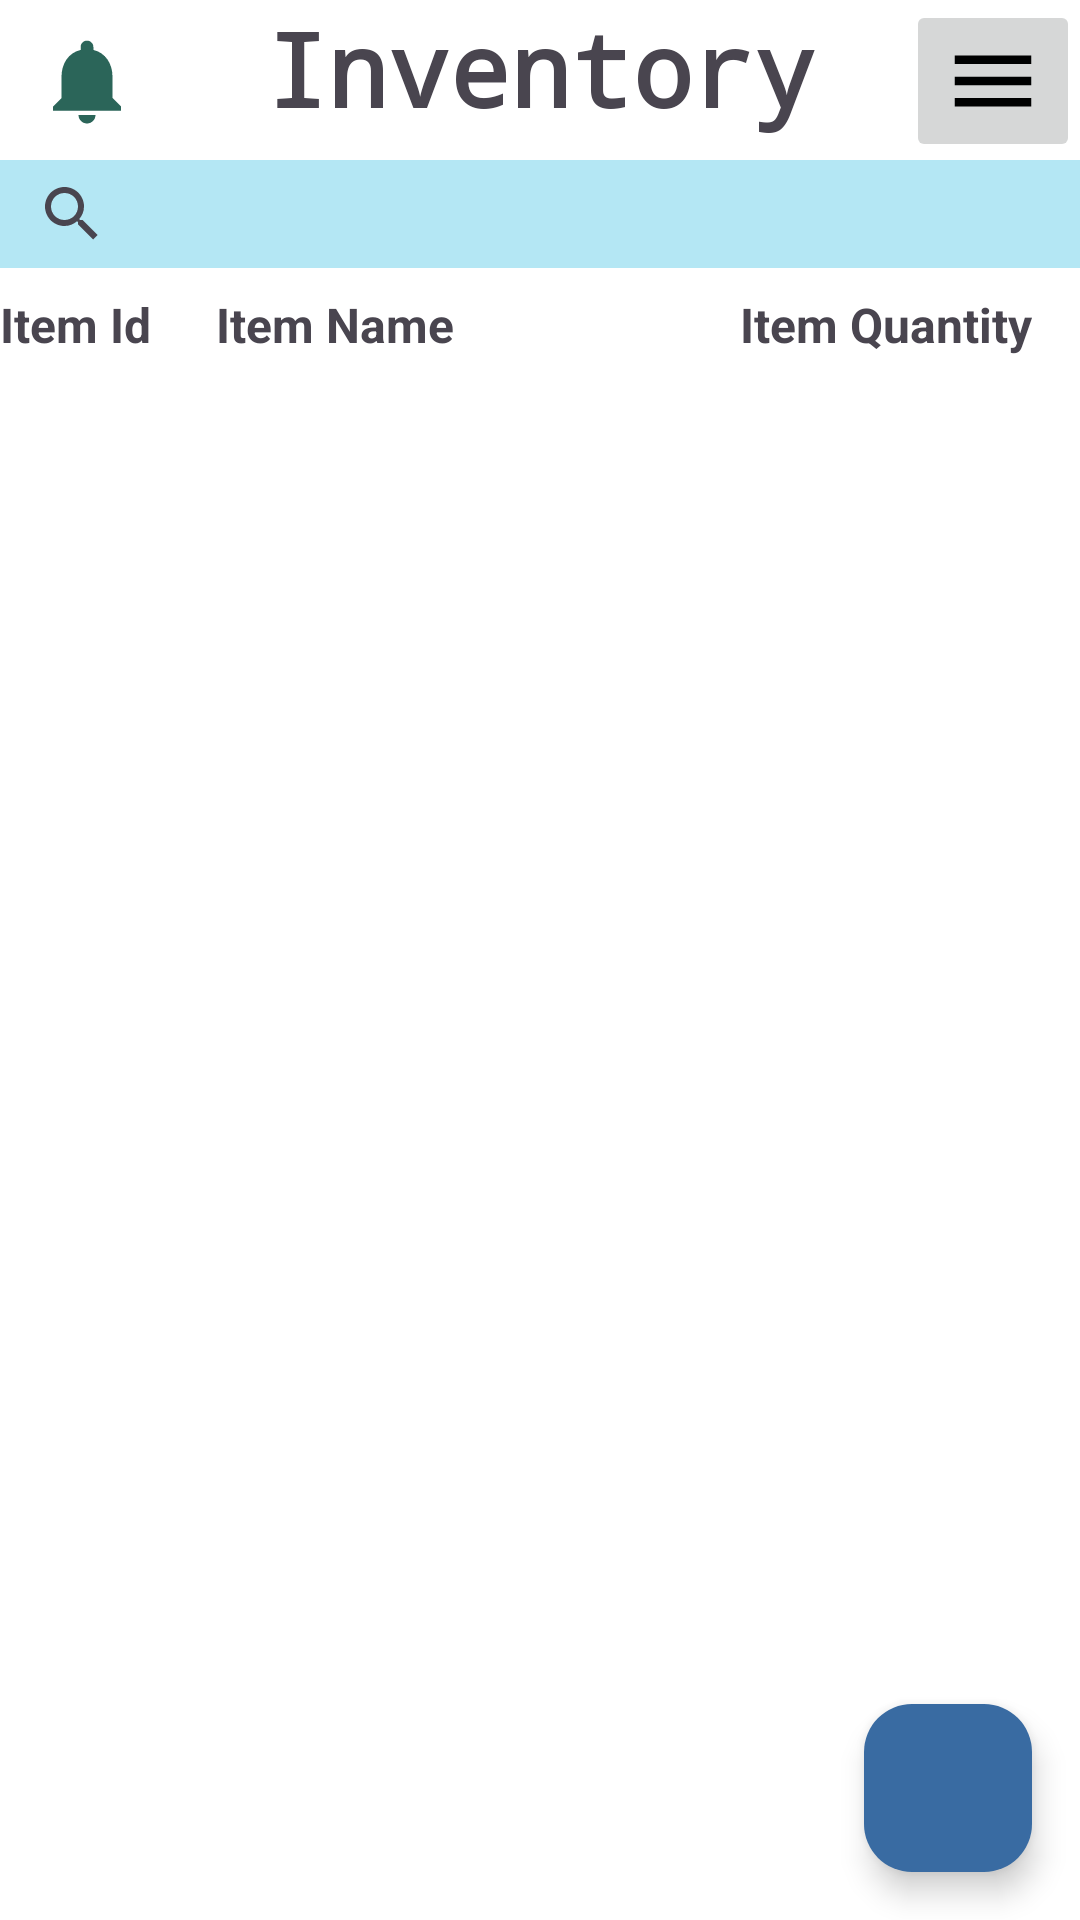

Here is an Android app screen rendered from its layout file. Give the layout XML and the strings, colors and styles it references.
<!-- AndroidManifest.xml: application theme Theme.AssetAlly -->
<!-- res/layout/activity_inventory.xml -->
<?xml version="1.0" encoding="utf-8"?>
<androidx.constraintlayout.widget.ConstraintLayout xmlns:android="http://schemas.android.com/apk/res/android"
    xmlns:app="http://schemas.android.com/apk/res-auto"
    xmlns:tools="http://schemas.android.com/tools"
    android:id="@+id/main"
    android:layout_width="match_parent"
    android:layout_height="match_parent"
    android:layout_margin="16dp"
    tools:context=".InventoryActivity">

    
    <TextView
        android:id="@+id/inventoryTitle"
        android:layout_width="0dp"
        android:layout_height="wrap_content"
        android:fontFamily="monospace"
        android:text="@string/inventory_title"
        android:textAlignment="center"
        android:textSize="34sp"
        android:textStyle="bold"
        app:layout_constraintEnd_toStartOf="@id/menuButton"
        app:layout_constraintStart_toEndOf="@id/notificationsButton"
        app:layout_constraintTop_toTopOf="parent" />

    
    <ImageButton
        android:id="@+id/menuButton"
        android:layout_width="wrap_content"
        android:layout_height="wrap_content"
        app:layout_constraintEnd_toEndOf="parent"
        app:layout_constraintTop_toTopOf="parent"
        app:srcCompat="@drawable/baseline_menu_24" />

    
    <ImageButton
        android:id="@+id/notificationsButton"
        android:layout_width="wrap_content"
        android:layout_height="wrap_content"
        android:backgroundTint="#002B2D30"
        app:layout_constraintStart_toStartOf="parent"
        app:layout_constraintTop_toTopOf="parent"
        app:srcCompat="@drawable/baseline_notifications_24"
        app:tint="@color/green" />

    
    <SearchView
        android:id="@+id/searchView"
        android:layout_width="0dp"
        android:layout_height="36dp"
        android:background="#6B4DC6E5"
        android:hint="@string/search_bar"
        app:layout_constraintEnd_toEndOf="parent"
        app:layout_constraintStart_toStartOf="parent"
        app:layout_constraintBottom_toTopOf="@id/columnTitlesLinearLayout"
        app:layout_constraintTop_toBottomOf="@id/inventoryTitle"
        android:layout_marginTop="8dp"
        android:layout_marginBottom="8dp"/>


    
    <androidx.recyclerview.widget.RecyclerView
        android:id="@+id/inventoryRecyclerView"
        android:layout_width="0dp"
        android:layout_height="0dp"
        android:scrollbars="vertical"
        app:layoutManager="androidx.recyclerview.widget.GridLayoutManager"
        app:layout_constraintBottom_toTopOf="@+id/addItemButton"
        app:layout_constraintEnd_toEndOf="parent"
        app:layout_constraintStart_toStartOf="parent"
        app:layout_constraintTop_toBottomOf="@+id/columnTitlesLinearLayout"
        tools:listitem="@layout/item_stock" />

    
    <LinearLayout
        android:id="@+id/columnTitlesLinearLayout"
        android:layout_width="0dp"
        android:layout_height="wrap_content"
        android:orientation="horizontal"
        android:layout_marginTop="8dp"
        app:layout_constraintEnd_toEndOf="parent"
        app:layout_constraintStart_toStartOf="parent"
        app:layout_constraintTop_toBottomOf="@+id/searchView"
        android:weightSum="4.5">

        
        <TextView
            android:id="@+id/titleItemId"
            android:layout_width="wrap_content"
            android:layout_height="wrap_content"
            android:layout_weight="0.5"
            android:text="@string/item_id"
            android:textSize="16sp"
            android:textStyle="bold"
            app:layout_constraintEnd_toStartOf="@id/titleItemName"
            app:layout_constraintStart_toStartOf="@id/columnTitlesLinearLayout"
            app:layout_constraintBottom_toBottomOf="@id/columnTitlesLinearLayout" />

        
        <TextView
            android:id="@+id/titleItemName"
            android:layout_width="0dp"
            android:layout_height="wrap_content"
            android:layout_weight="3"
            android:text="@string/item_name"
            android:textSize="16sp"
            android:textStyle="bold"
            app:layout_constraintStart_toEndOf="@id/titleItemId"
            app:layout_constraintBottom_toBottomOf="@id/columnTitlesLinearLayout" />

        
        <TextView
            android:id="@+id/titleItemQuantity"
            android:layout_width="wrap_content"
            android:layout_height="wrap_content"
            android:layout_weight="1"
            android:text="@string/item_quantity"
            android:textSize="16sp"
            android:textStyle="bold"
            android:gravity="end"
            android:layout_marginRight="16dp"
            app:layout_constraintEnd_toStartOf="@id/deleteButton"
            app:layout_constraintStart_toEndOf="@id/titleItemName"
            app:layout_constraintBottom_toBottomOf="@id/columnTitlesLinearLayout" />

    </LinearLayout>


    
    <com.google.android.material.floatingactionbutton.FloatingActionButton
        android:id="@+id/addItemButton"
        android:layout_width="wrap_content"
        android:layout_height="wrap_content"
        android:layout_marginEnd="16dp"
        android:layout_marginBottom="16dp"
        android:clickable="true"
        android:focusable="true"
        app:srcCompat="@drawable/baseline_add_circle_24"
        app:backgroundTint="@color/dark_blue"
        app:tint="@android:color/white"
        app:fabSize="normal"
        app:layout_constraintBottom_toBottomOf="parent"
        app:layout_constraintEnd_toEndOf="parent" />

    
    <FrameLayout
        android:id="@+id/fragmentContainer"
        android:layout_width="match_parent"
        android:layout_height="match_parent"/>

</androidx.constraintlayout.widget.ConstraintLayout>
<!-- res/layout/item_stock.xml (included above) -->
<?xml version="1.0" encoding="utf-8"?>
<LinearLayout xmlns:android="http://schemas.android.com/apk/res/android"
    android:layout_width="match_parent"
    android:layout_height="wrap_content"
    android:orientation="horizontal"
    android:weightSum="4.5">

    
    <TextView
        android:id="@+id/idTextView"
        android:layout_width="wrap_content"
        android:layout_height="wrap_content"
        android:layout_weight="1"
        android:text="@string/item_id" />

    
    <TextView
        android:id="@+id/nameTextView"
        android:layout_width="wrap_content"
        android:layout_height="wrap_content"
        android:clickable="true"
        android:layout_weight="3"
        android:text="@string/item_name" />

    
    <TextView
        android:id="@+id/quantityTextView"
        android:layout_width="wrap_content"
        android:layout_height="wrap_content"
        android:clickable="true"
        android:layout_weight="1"
        android:text="@string/item_quantity" />


</LinearLayout>
<!-- resources referenced by this layout -->
<resources>
  <color name="dark_blue">#396ba2</color>
  <color name="green">#2b6559</color>
  <!-- drawable baseline_menu_24 (drawable) -->
  <vector xmlns:android="http://schemas.android.com/apk/res/android" android:height="34dp" android:tint="#000000" android:viewportHeight="24" android:viewportWidth="24" android:width="34dp">
        
      <path android:fillColor="@android:color/white" android:pathData="M3,18h18v-2L3,16v2zM3,13h18v-2L3,11v2zM3,6v2h18L21,6L3,6z"/>
      
  </vector>
  <!-- drawable baseline_notifications_24 (drawable) -->
  <vector xmlns:android="http://schemas.android.com/apk/res/android" android:height="34dp" android:tint="#000000" android:viewportHeight="24" android:viewportWidth="24" android:width="34dp">
        
      <path android:fillColor="@android:color/white" android:pathData="M12,22c1.1,0 2,-0.9 2,-2h-4c0,1.1 0.89,2 2,2zM18,16v-5c0,-3.07 -1.64,-5.64 -4.5,-6.32L13.5,4c0,-0.83 -0.67,-1.5 -1.5,-1.5s-1.5,0.67 -1.5,1.5v0.68C7.63,5.36 6,7.92 6,11v5l-2,2v1h16v-1l-2,-2z"/>
      
  </vector>
  <string name="inventory_title">Inventory</string>
  <string name="item_id">Item Id</string>
  <string name="item_name">Item Name</string>
  <string name="item_quantity">Item Quantity</string>
  <string name="search_bar">Search . . .</string>
  <style name="Theme.AssetAlly" parent="Base.Theme.AssetAlly" />
  <style name="Base.Theme.AssetAlly" parent="Theme.Material3.DayNight.NoActionBar">
          <item name="android:colorBackground">@color/white</item>
          <item name="colorPrimary">@color/dark_blue</item>
          <item name="colorAccent">@color/light_blue</item>
          <item name="android:buttonStyle">@style/AssetAllyButtonStyle</item>
      </style>
  <color name="white">#FFFFFFFF</color>
  <color name="light_blue">#4dc6e5</color>
  <style name="AssetAllyButtonStyle" parent="Widget.AppCompat.Button">
          <item name="android:background">@color/green</item>
          <item name="android:textColor">@color/white</item>
      </style>
</resources>
